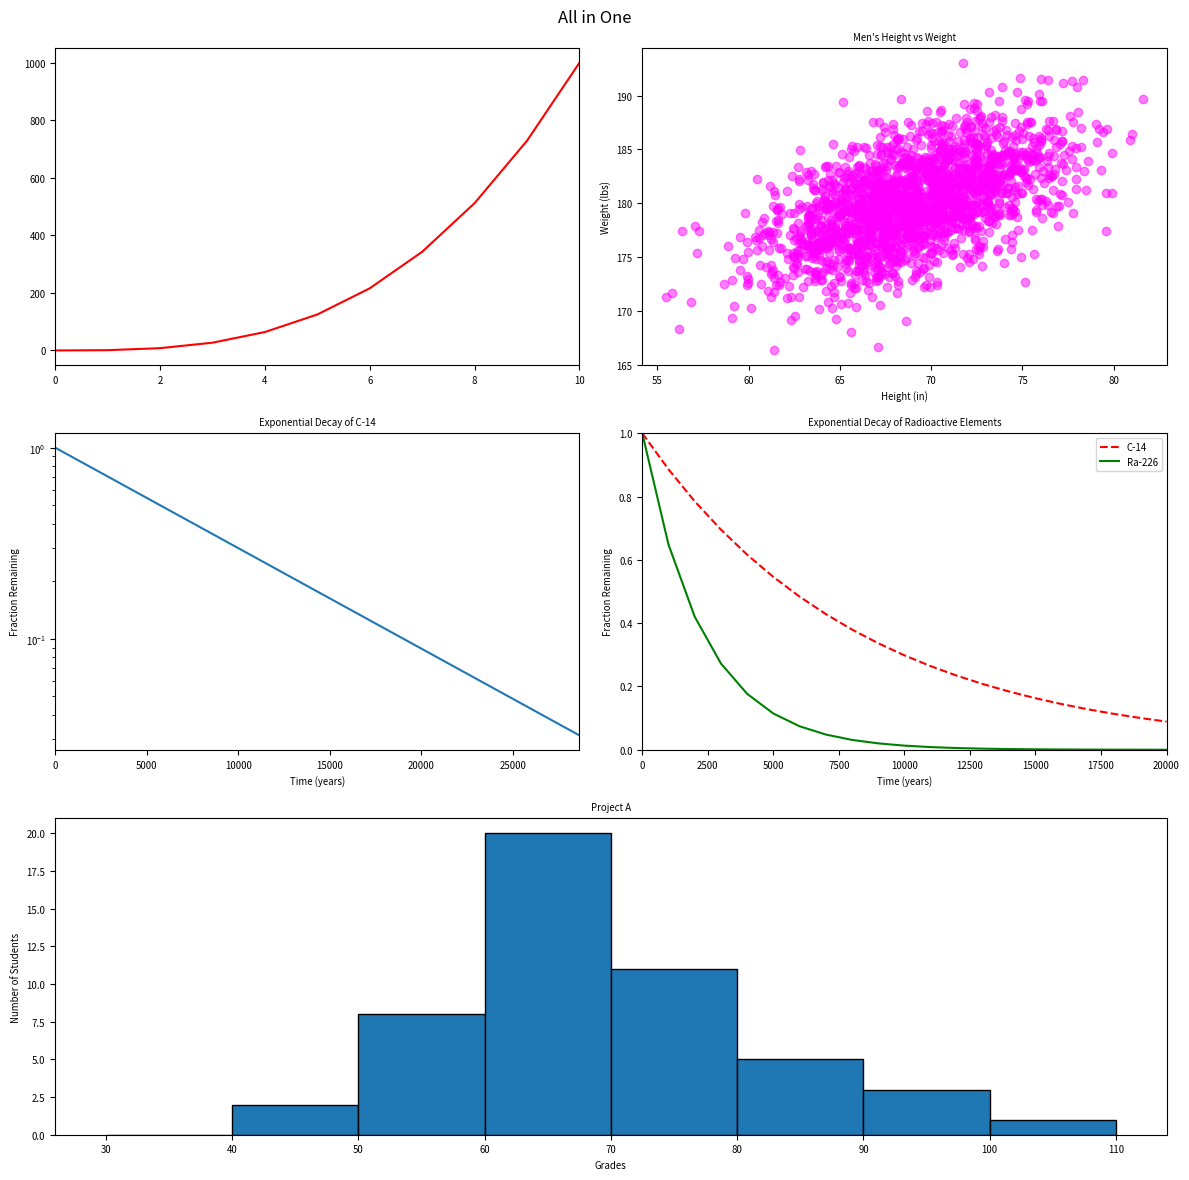

Recreate this plot in Python.
#!/usr/bin/env python3
import numpy as np
import matplotlib.pyplot as plt
from matplotlib.gridspec import GridSpec

y0 = np.arange(0, 11) ** 3

mean = [69, 0]
cov = [[15, 8], [8, 15]]
np.random.seed(5)
x1, y1 = np.random.multivariate_normal(mean, cov, 2000).T
y1 += 180

x2 = np.arange(0, 28651, 5730)
r2 = np.log(0.5)
t2 = 5730
y2 = np.exp((r2 / t2) * x2)

x3 = np.arange(0, 21000, 1000)
r3 = np.log(0.5)
t31 = 5730
t32 = 1600
y31 = np.exp((r3 / t31) * x3)
y32 = np.exp((r3 / t32) * x3)

np.random.seed(5)
student_grades = np.random.normal(68, 15, 50)

# your code here
fig = plt.figure(figsize=(12, 12))
gs = GridSpec(3, 2, figure=fig)

ax0 = fig.add_subplot(gs[0, 0])
ax1 = fig.add_subplot(gs[0, 1])
ax2 = fig.add_subplot(gs[1, 0])
ax3 = fig.add_subplot(gs[1, 1])
ax4 = fig.add_subplot(gs[2, :])

# Plot 1: Line graph (y = x^3)
ax0.plot(y0, 'r-')
ax0.set_xlim(0, 10)

# Plot 2: Scatter
ax1.scatter(x1, y1, color='magenta', alpha=0.5)
ax1.set_xlabel('Height (in)', fontsize='x-small')
ax1.set_ylabel('Weight (lbs)', fontsize='x-small')
ax1.set_title("Men's Height vs Weight", fontsize='x-small')

# Plot 3: C-14 decay (log scale)
ax2.plot(x2, y2)
ax2.set_xlabel('Time (years)', fontsize='x-small')
ax2.set_ylabel('Fraction Remaining', fontsize='x-small')
ax2.set_title('Exponential Decay of C-14', fontsize='x-small')
ax2.set_yscale('log')
ax2.set_xlim(0, 28650)

# Plot 4: Double decay
ax3.plot(x3, y31, 'r--', label='C-14')
ax3.plot(x3, y32, 'g-', label='Ra-226')
ax3.set_xlabel('Time (years)', fontsize='x-small')
ax3.set_ylabel('Fraction Remaining', fontsize='x-small')
ax3.set_title('Exponential Decay of Radioactive Elements', fontsize='x-small')
ax3.set_xlim(0, 20000)
ax3.set_ylim(0, 1)
ax3.legend(loc='upper right', fontsize='x-small')

# Plot 5: Histogram (spanning both columns)
ax4.hist(student_grades, bins=np.arange(30, 111, 10), edgecolor='black')
ax4.set_xlabel('Grades', fontsize='x-small')
ax4.set_ylabel('Number of Students', fontsize='x-small')
ax4.set_title('Project A', fontsize='x-small')

# Adjust tick label sizes
for ax in [ax0, ax1, ax2, ax3, ax4]:
    ax.tick_params(labelsize='x-small')

fig.suptitle('All in One')
fig.tight_layout()
plt.show()